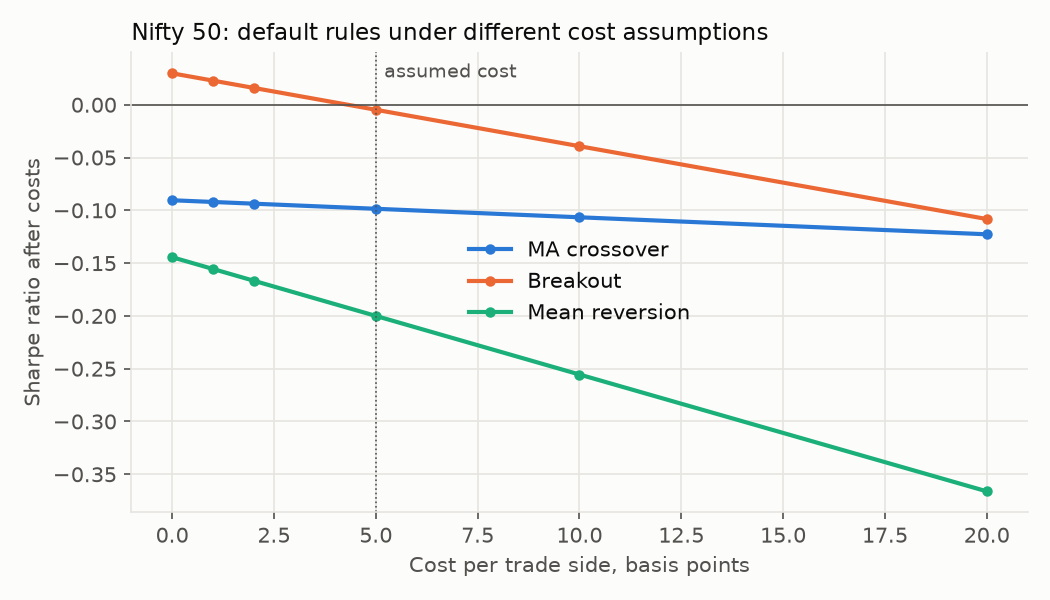

Data behind this chart, as committed beside it:
rule, cost_bps, sharpe
ma_crossover, 0, -0.09047
ma_crossover, 1, -0.09208
ma_crossover, 2, -0.09369
ma_crossover, 5, -0.09853
ma_crossover, 10, -0.1066
ma_crossover, 20, -0.1227
breakout, 0, 0.02978
breakout, 1, 0.02287
breakout, 2, 0.01597
breakout, 5, -0.004746
breakout, 10, -0.03927
breakout, 20, -0.1083
mean_reversion, 0, -0.1444
mean_reversion, 1, -0.1555
mean_reversion, 2, -0.1667
mean_reversion, 5, -0.2
mean_reversion, 10, -0.2555
mean_reversion, 20, -0.3662
